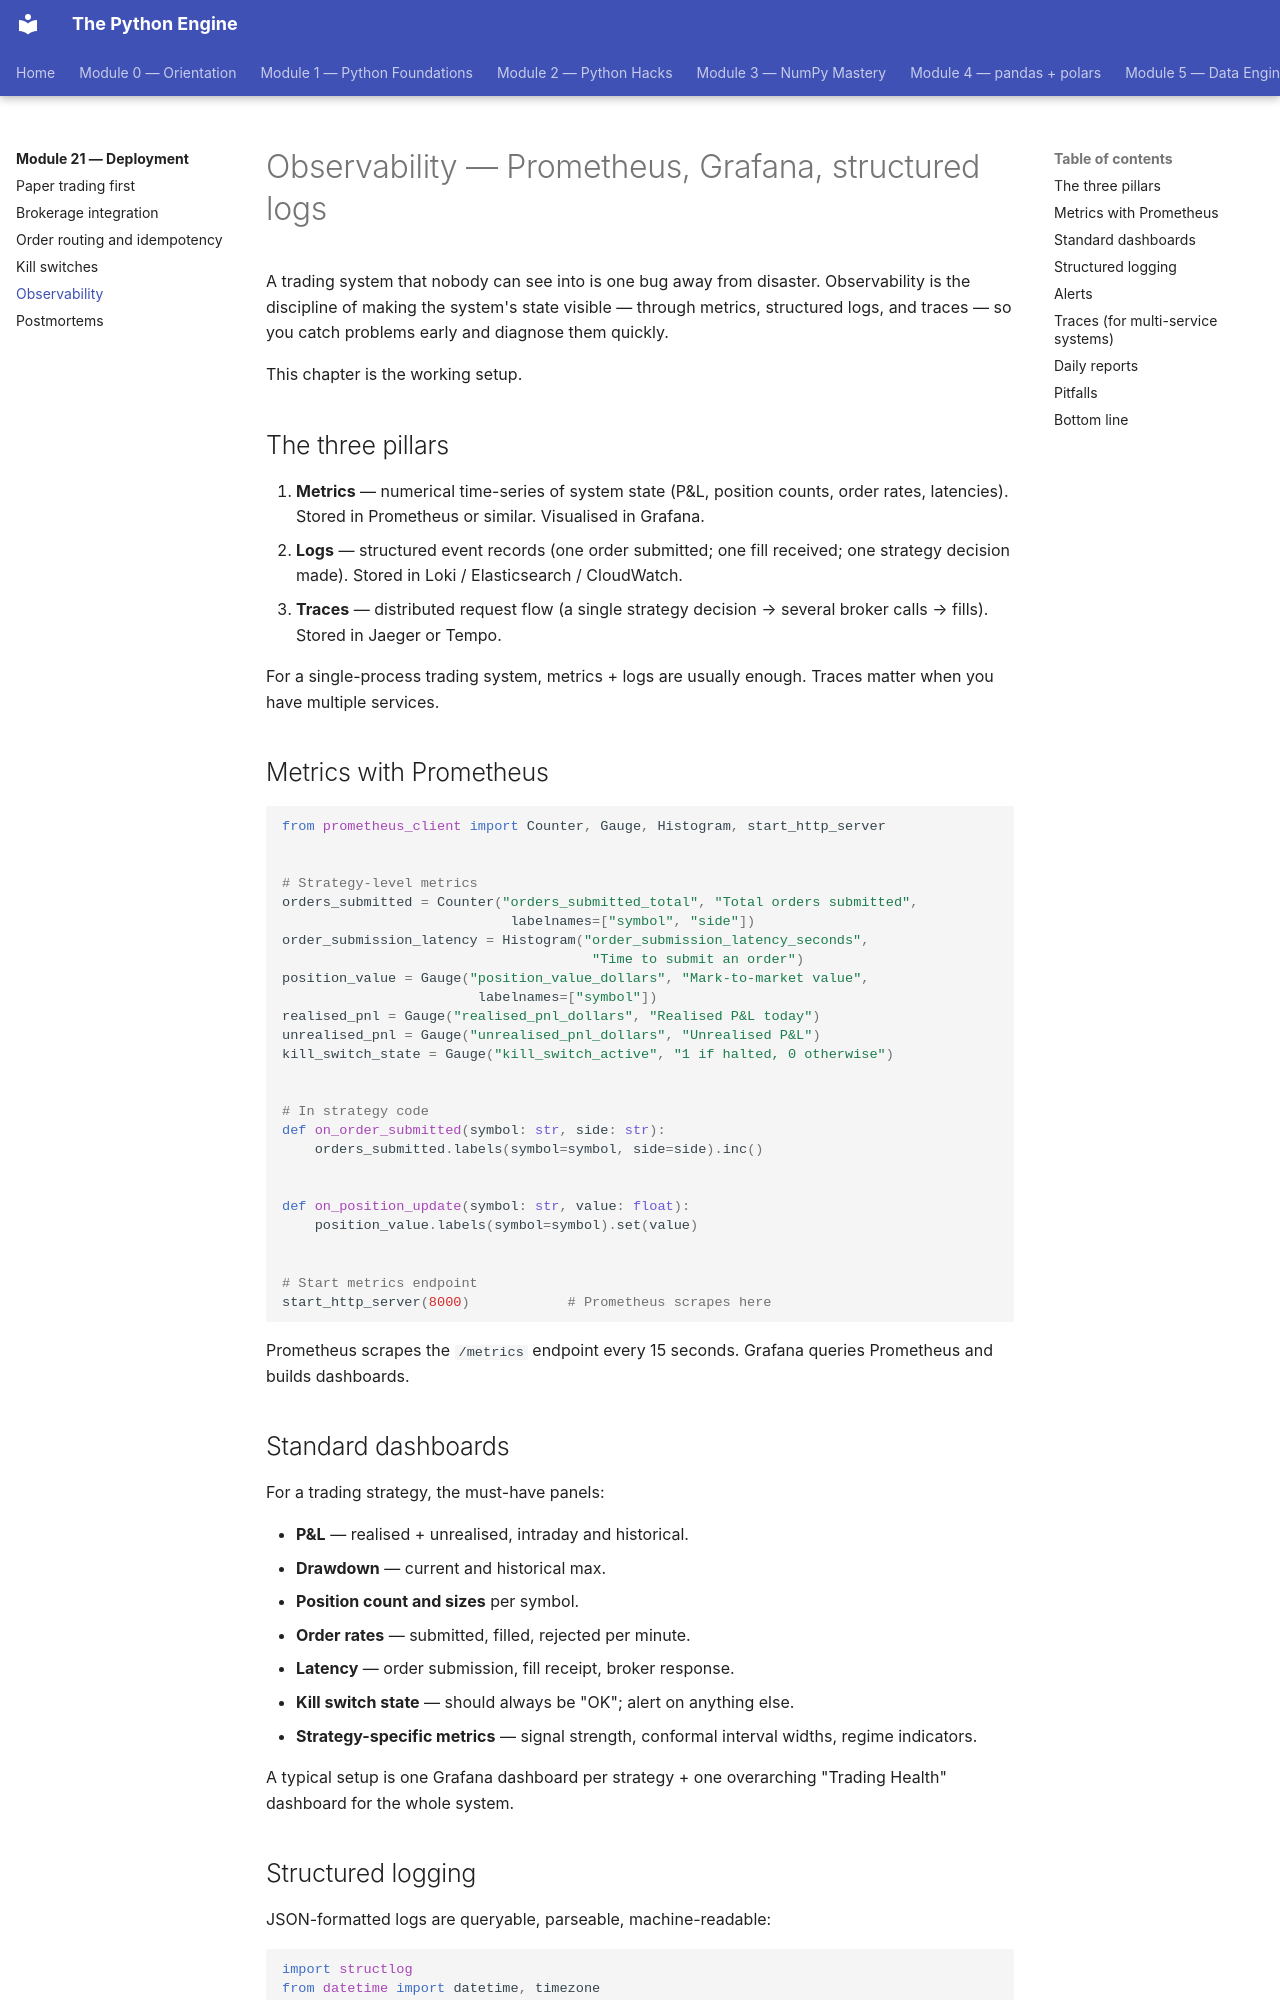

repository: billyribeiro-ux/python-engine · page: 21-deployment/05-observability/index.html · generator: mkdocs

# Observability — Prometheus, Grafana, structured logs

A trading system that nobody can see into is one bug away from disaster. Observability is the discipline of making the system's state visible — through metrics, structured logs, and traces — so you catch problems early and diagnose them quickly.

This chapter is the working setup.

## The three pillars

1. **Metrics** — numerical time-series of system state (P&L, position counts, order rates, latencies). Stored in Prometheus or similar. Visualised in Grafana.
2. **Logs** — structured event records (one order submitted; one fill received; one strategy decision made). Stored in Loki / Elasticsearch / CloudWatch.
3. **Traces** — distributed request flow (a single strategy decision → several broker calls → fills). Stored in Jaeger or Tempo.

For a single-process trading system, metrics + logs are usually enough. Traces matter when you have multiple services.

## Metrics with Prometheus

```python
from prometheus_client import Counter, Gauge, Histogram, start_http_server


# Strategy-level metrics
orders_submitted = Counter("orders_submitted_total", "Total orders submitted",
                            labelnames=["symbol", "side"])
order_submission_latency = Histogram("order_submission_latency_seconds",
                                      "Time to submit an order")
position_value = Gauge("position_value_dollars", "Mark-to-market value",
                        labelnames=["symbol"])
realised_pnl = Gauge("realised_pnl_dollars", "Realised P&L today")
unrealised_pnl = Gauge("unrealised_pnl_dollars", "Unrealised P&L")
kill_switch_state = Gauge("kill_switch_active", "1 if halted, 0 otherwise")


# In strategy code
def on_order_submitted(symbol: str, side: str):
    orders_submitted.labels(symbol=symbol, side=side).inc()


def on_position_update(symbol: str, value: float):
    position_value.labels(symbol=symbol).set(value)


# Start metrics endpoint
start_http_server(8000)            # Prometheus scrapes here
```

Prometheus scrapes the `/metrics` endpoint every 15 seconds. Grafana queries Prometheus and builds dashboards.

## Standard dashboards

For a trading strategy, the must-have panels:

- **P&L** — realised + unrealised, intraday and historical.
- **Drawdown** — current and historical max.
- **Position count and sizes** per symbol.
- **Order rates** — submitted, filled, rejected per minute.
- **Latency** — order submission, fill receipt, broker response.
- **Kill switch state** — should always be "OK"; alert on anything else.
- **Strategy-specific metrics** — signal strength, conformal interval widths, regime indicators.

A typical setup is one Grafana dashboard per strategy + one overarching "Trading Health" dashboard for the whole system.
